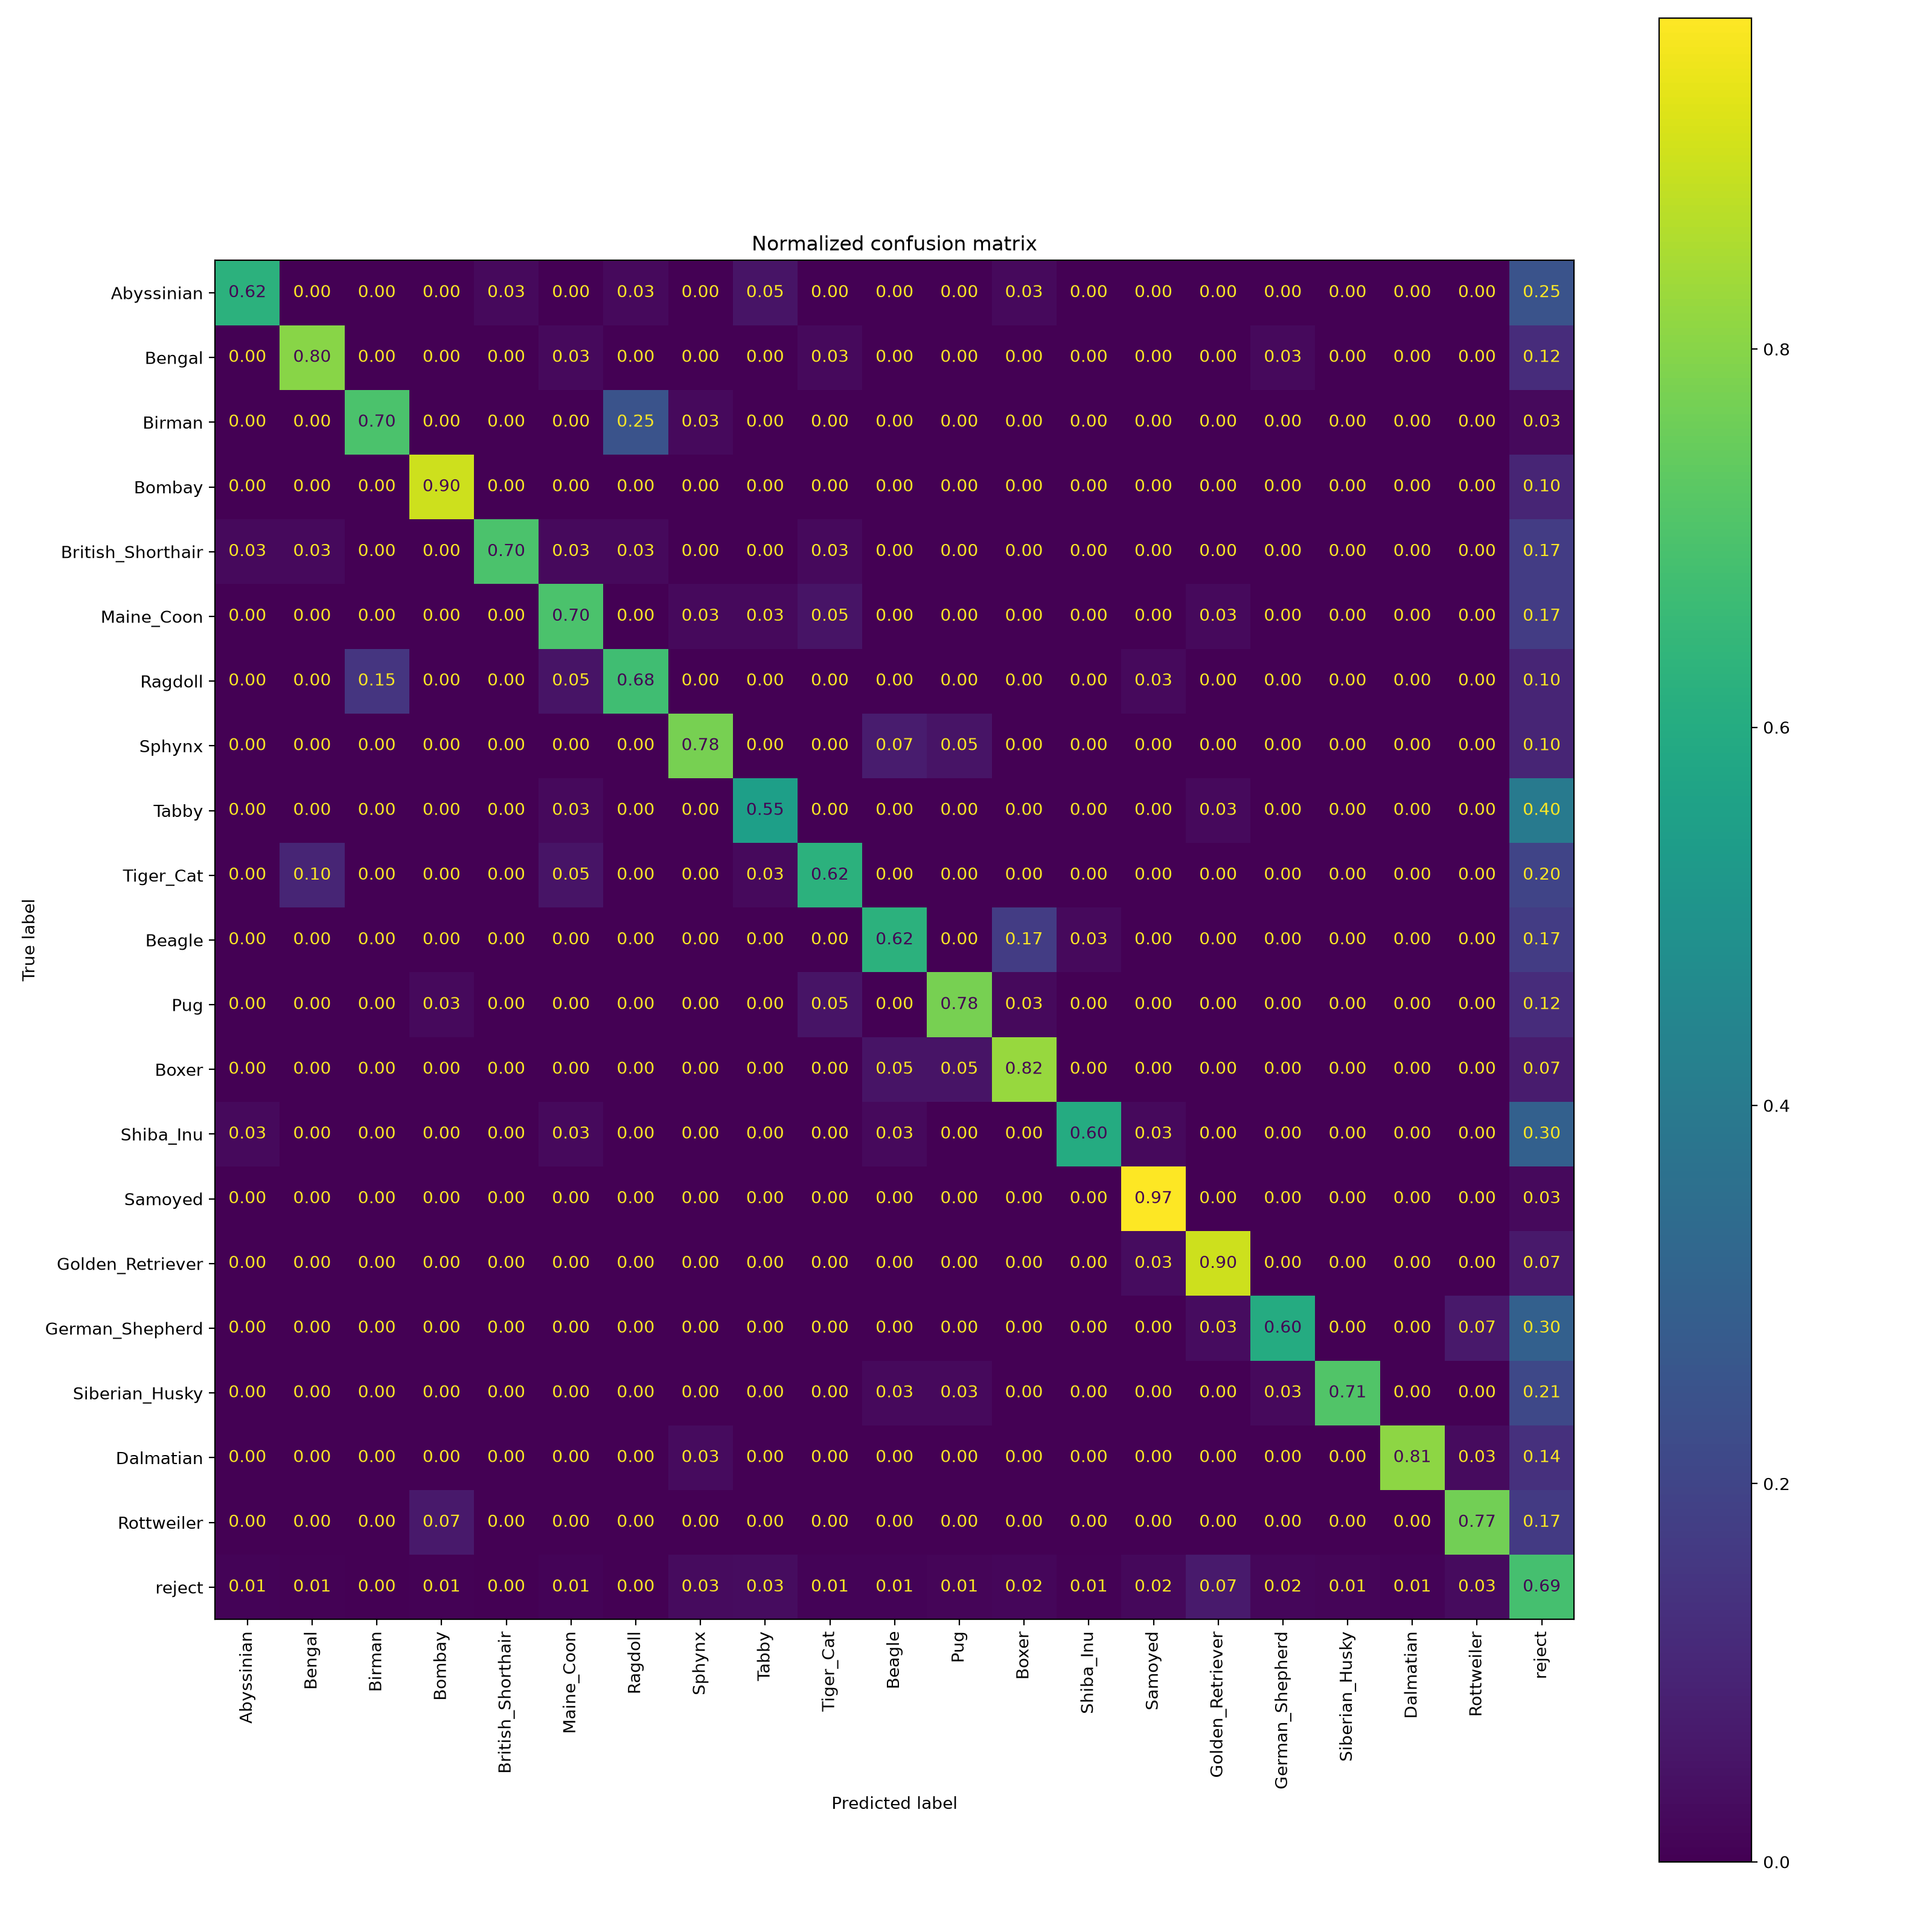

The table this chart was drawn from, first rows:
true\pred, Abyssinian, Bengal, Birman, Bombay, British_Shorthair, Maine_Coon, Ragdoll, Sphynx, Tabby, Tiger_Cat, Beagle, Pug, Boxer, Shiba_Inu, Samoyed, Golden_Retriever, German_Shepherd, Siberian_Husky, Dalmatian, Rottweiler, reject
Abyssinian, 0.625, 0.0, 0.0, 0.0, 0.025, 0.0, 0.025, 0.0, 0.05, 0.0, 0.0, 0.0, 0.025, 0.0, 0.0, 0.0, 0.0, 0.0, 0.0, 0.0, 0.25
Bengal, 0.0, 0.8, 0.0, 0.0, 0.0, 0.025, 0.0, 0.0, 0.0, 0.025, 0.0, 0.0, 0.0, 0.0, 0.0, 0.0, 0.025, 0.0, 0.0, 0.0, 0.125
Birman, 0.0, 0.0, 0.7, 0.0, 0.0, 0.0, 0.25, 0.025, 0.0, 0.0, 0.0, 0.0, 0.0, 0.0, 0.0, 0.0, 0.0, 0.0, 0.0, 0.0, 0.025
Bombay, 0.0, 0.0, 0.0, 0.9, 0.0, 0.0, 0.0, 0.0, 0.0, 0.0, 0.0, 0.0, 0.0, 0.0, 0.0, 0.0, 0.0, 0.0, 0.0, 0.0, 0.1
British_Shorthair, 0.025, 0.025, 0.0, 0.0, 0.7, 0.025, 0.025, 0.0, 0.0, 0.025, 0.0, 0.0, 0.0, 0.0, 0.0, 0.0, 0.0, 0.0, 0.0, 0.0, 0.175
Maine_Coon, 0.0, 0.0, 0.0, 0.0, 0.0, 0.7, 0.0, 0.025, 0.025, 0.05, 0.0, 0.0, 0.0, 0.0, 0.0, 0.025, 0.0, 0.0, 0.0, 0.0, 0.175
Ragdoll, 0.0, 0.0, 0.15, 0.0, 0.0, 0.05, 0.675, 0.0, 0.0, 0.0, 0.0, 0.0, 0.0, 0.0, 0.025, 0.0, 0.0, 0.0, 0.0, 0.0, 0.1
Sphynx, 0.0, 0.0, 0.0, 0.0, 0.0, 0.0, 0.0, 0.775, 0.0, 0.0, 0.075, 0.05, 0.0, 0.0, 0.0, 0.0, 0.0, 0.0, 0.0, 0.0, 0.1
Tabby, 0.0, 0.0, 0.0, 0.0, 0.0, 0.025, 0.0, 0.0, 0.55, 0.0, 0.0, 0.0, 0.0, 0.0, 0.0, 0.025, 0.0, 0.0, 0.0, 0.0, 0.4
Tiger_Cat, 0.0, 0.1, 0.0, 0.0, 0.0, 0.05, 0.0, 0.0, 0.025, 0.625, 0.0, 0.0, 0.0, 0.0, 0.0, 0.0, 0.0, 0.0, 0.0, 0.0, 0.2
Beagle, 0.0, 0.0, 0.0, 0.0, 0.0, 0.0, 0.0, 0.0, 0.0, 0.0, 0.625, 0.0, 0.175, 0.025, 0.0, 0.0, 0.0, 0.0, 0.0, 0.0, 0.175
Pug, 0.0, 0.0, 0.0, 0.025, 0.0, 0.0, 0.0, 0.0, 0.0, 0.05, 0.0, 0.775, 0.025, 0.0, 0.0, 0.0, 0.0, 0.0, 0.0, 0.0, 0.125
Boxer, 0.0, 0.0, 0.0, 0.0, 0.0, 0.0, 0.0, 0.0, 0.0, 0.0, 0.05, 0.05, 0.825, 0.0, 0.0, 0.0, 0.0, 0.0, 0.0, 0.0, 0.075
Shiba_Inu, 0.025, 0.0, 0.0, 0.0, 0.0, 0.025, 0.0, 0.0, 0.0, 0.0, 0.025, 0.0, 0.0, 0.6, 0.025, 0.0, 0.0, 0.0, 0.0, 0.0, 0.3
Samoyed, 0.0, 0.0, 0.0, 0.0, 0.0, 0.0, 0.0, 0.0, 0.0, 0.0, 0.0, 0.0, 0.0, 0.0, 0.975, 0.0, 0.0, 0.0, 0.0, 0.0, 0.025
Golden_Retriever, 0.0, 0.0, 0.0, 0.0, 0.0, 0.0, 0.0, 0.0, 0.0, 0.0, 0.0, 0.0, 0.0, 0.0, 0.03333, 0.9, 0.0, 0.0, 0.0, 0.0, 0.06667
German_Shepherd, 0.0, 0.0, 0.0, 0.0, 0.0, 0.0, 0.0, 0.0, 0.0, 0.0, 0.0, 0.0, 0.0, 0.0, 0.0, 0.03333, 0.6, 0.0, 0.0, 0.06667, 0.3
Siberian_Husky, 0.0, 0.0, 0.0, 0.0, 0.0, 0.0, 0.0, 0.0, 0.0, 0.0, 0.02632, 0.02632, 0.0, 0.0, 0.0, 0.0, 0.02632, 0.7105, 0.0, 0.0, 0.2105
Dalmatian, 0.0, 0.0, 0.0, 0.0, 0.0, 0.0, 0.0, 0.02703, 0.0, 0.0, 0.0, 0.0, 0.0, 0.0, 0.0, 0.0, 0.0, 0.0, 0.8108, 0.02703, 0.1351
Rottweiler, 0.0, 0.0, 0.0, 0.06667, 0.0, 0.0, 0.0, 0.0, 0.0, 0.0, 0.0, 0.0, 0.0, 0.0, 0.0, 0.0, 0.0, 0.0, 0.0, 0.7667, 0.1667
reject, 0.009375, 0.00625, 0.003125, 0.00625, 0.0, 0.009375, 0.003125, 0.02813, 0.03125, 0.009375, 0.009375, 0.0125, 0.01562, 0.00625, 0.02187, 0.07187, 0.01875, 0.0125, 0.009375, 0.02813, 0.6875
